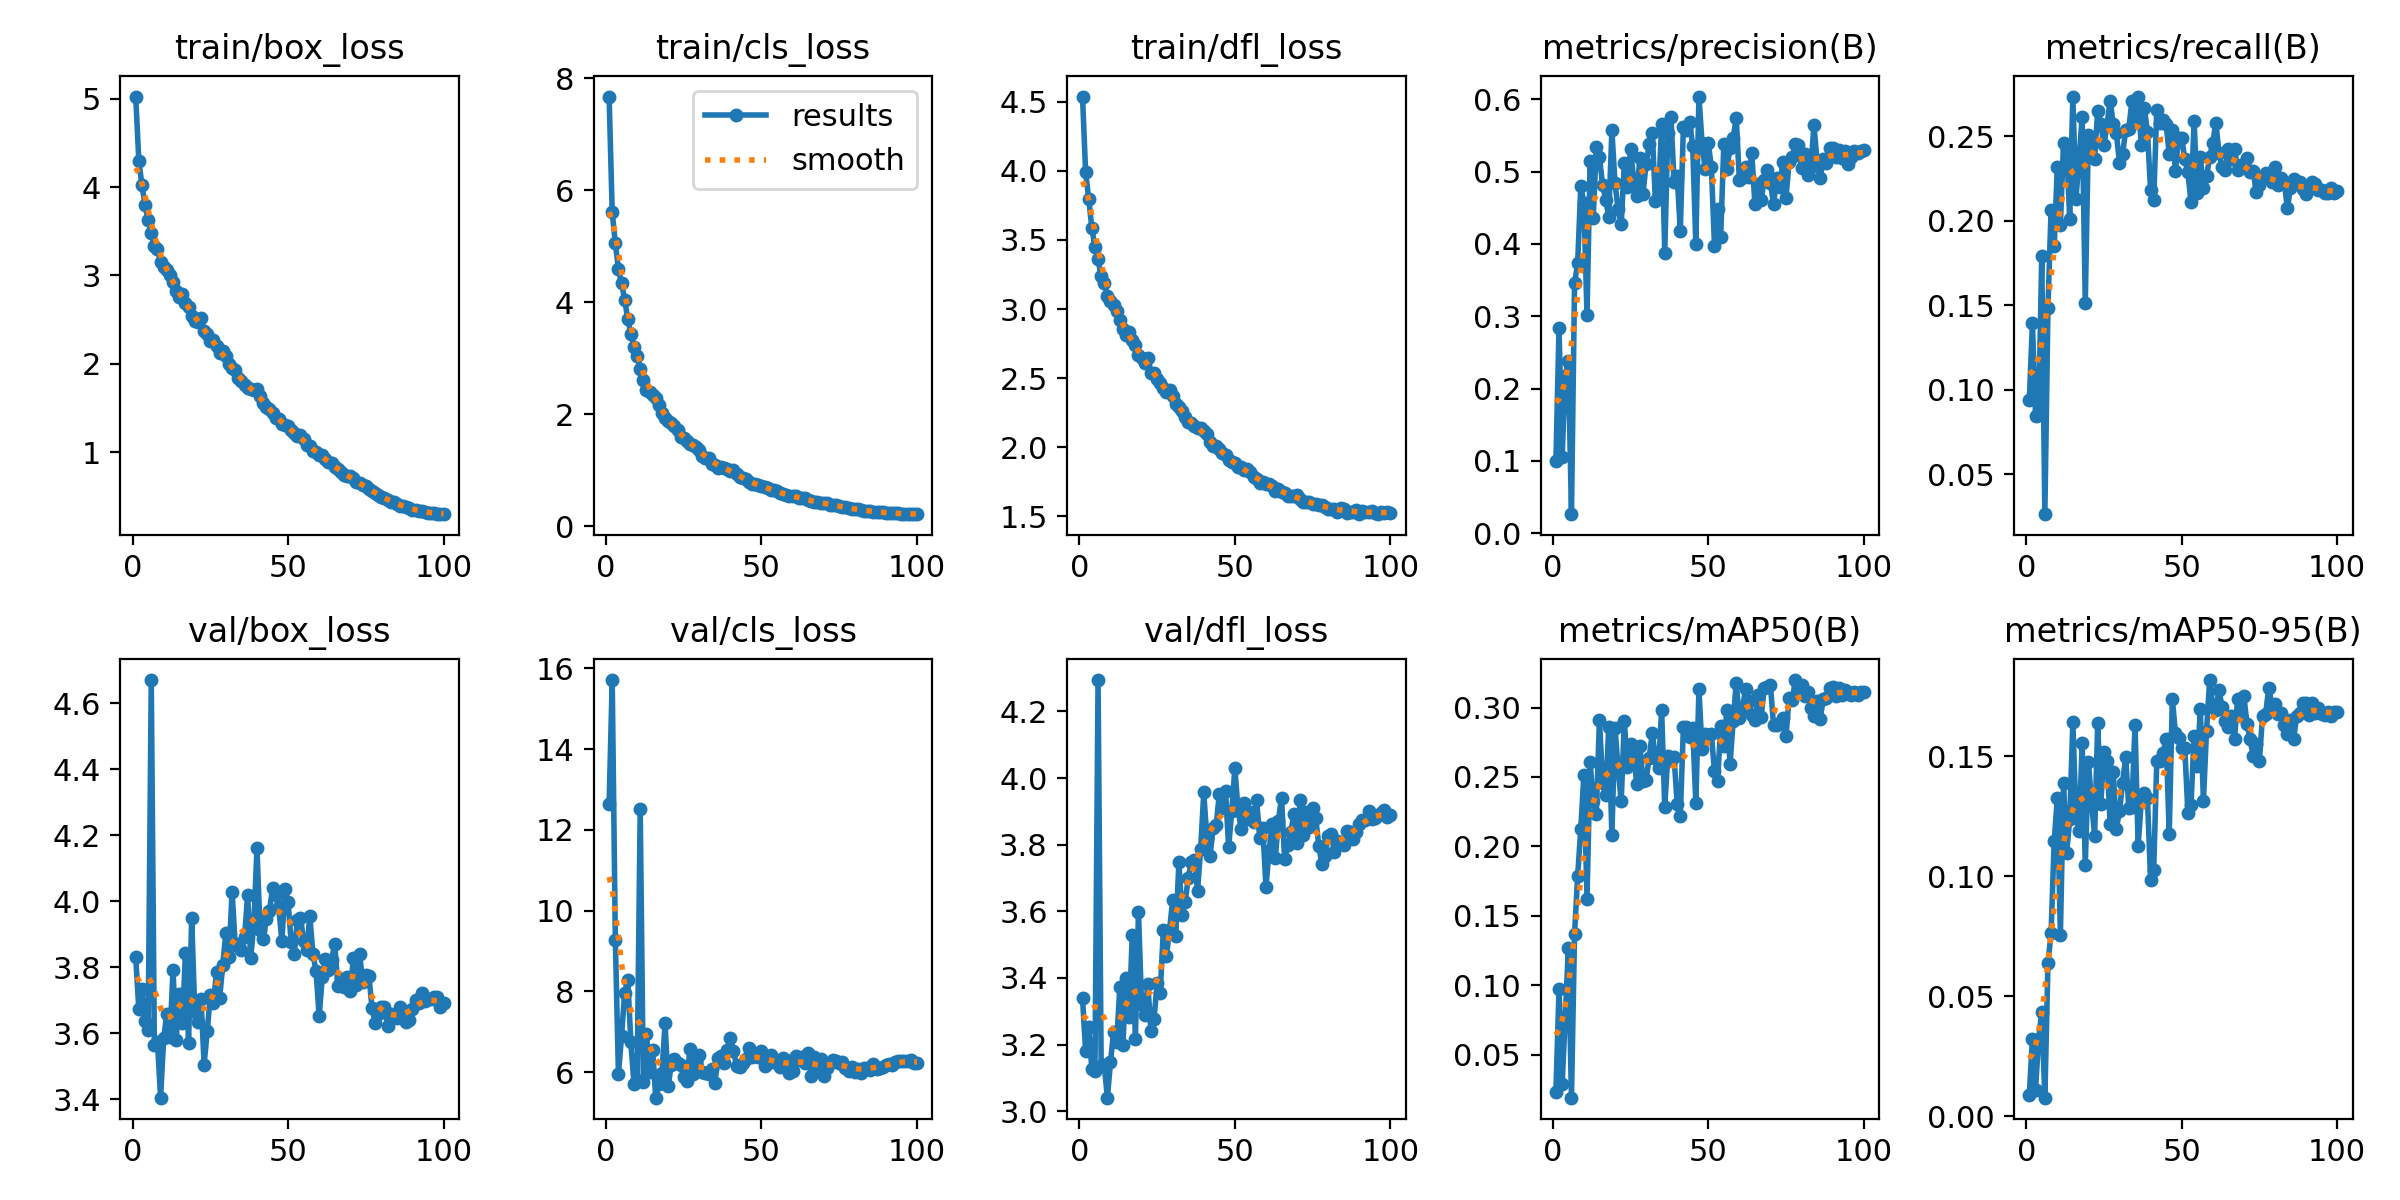

Source data for this figure (header and first rows):
epoch, train/box_loss, train/cls_loss, train/dfl_loss, metrics/precision(B), metrics/recall(B), metrics/mAP50(B), metrics/mAP50-95(B), val/box_loss, val/cls_loss, val/dfl_loss, lr/pg0, lr/pg1, lr/pg2
1, 5.024, 7.672, 4.537, 0.09935, 0.094, 0.02323, 0.0089, 3.831, 12.64, 3.34, 0.07003, 0.00333, 0.00333
2, 4.298, 5.603, 3.99, 0.2844, 0.1394, 0.09709, 0.03215, 3.673, 15.71, 3.18, 0.04002, 0.006662, 0.006662
3, 4.022, 5.053, 3.798, 0.1054, 0.08473, 0.02872, 0.01097, 3.733, 9.283, 3.254, 0.01002, 0.009987, 0.009987
4, 3.797, 4.59, 3.587, 0.2174, 0.08517, 0.07706, 0.03222, 3.637, 5.948, 3.125, 0.009978, 0.009978, 0.009978
5, 3.624, 4.335, 3.448, 0.2386, 0.1792, 0.1267, 0.04354, 3.609, 6.893, 3.12, 0.009961, 0.009961, 0.009961
6, 3.484, 4.047, 3.359, 0.02634, 0.02648, 0.01902, 0.00766, 4.67, 7.97, 4.294, 0.009939, 0.009939, 0.009939
7, 3.329, 3.7, 3.237, 0.3461, 0.1487, 0.1371, 0.0637, 3.565, 8.289, 3.136, 0.009912, 0.009912, 0.009912
8, 3.295, 3.434, 3.187, 0.3736, 0.2065, 0.1789, 0.07622, 3.574, 6.741, 3.138, 0.009881, 0.009881, 0.009881
9, 3.153, 3.196, 3.096, 0.48, 0.1849, 0.2128, 0.1144, 3.405, 5.699, 3.041, 0.009845, 0.009845, 0.009845
10, 3.095, 3.044, 3.06, 0.4573, 0.2317, 0.2517, 0.1324, 3.586, 5.803, 3.147, 0.009803, 0.009803, 0.009803
11, 3.064, 2.812, 3.027, 0.3012, 0.1977, 0.162, 0.07565, 3.658, 12.52, 3.238, 0.009758, 0.009758, 0.009758
12, 3.009, 2.606, 2.989, 0.514, 0.246, 0.2604, 0.1389, 3.588, 5.756, 3.208, 0.009707, 0.009707, 0.009707
13, 2.928, 2.435, 2.918, 0.4365, 0.2427, 0.233, 0.1094, 3.79, 6.945, 3.373, 0.009652, 0.009652, 0.009652
14, 2.825, 2.402, 2.859, 0.5345, 0.2012, 0.2236, 0.1238, 3.578, 6.013, 3.2, 0.009593, 0.009593, 0.009593
15, 2.759, 2.337, 2.811, 0.5204, 0.2736, 0.2912, 0.1641, 3.72, 6.549, 3.398, 0.009529, 0.009529, 0.009529
16, 2.787, 2.286, 2.833, 0.4821, 0.2132, 0.246, 0.1257, 3.631, 5.366, 3.283, 0.009461, 0.009461, 0.009461
17, 2.691, 2.171, 2.774, 0.4614, 0.2365, 0.2367, 0.1186, 3.842, 5.713, 3.53, 0.009388, 0.009388, 0.009388
18, 2.641, 2.016, 2.743, 0.4379, 0.2617, 0.2862, 0.1552, 3.572, 5.978, 3.217, 0.009311, 0.009311, 0.009311
19, 2.536, 1.939, 2.665, 0.5571, 0.1514, 0.208, 0.1047, 3.949, 7.203, 3.598, 0.009229, 0.009229, 0.009229
20, 2.487, 1.87, 2.643, 0.4842, 0.251, 0.2854, 0.1477, 3.665, 5.656, 3.319, 0.009144, 0.009144, 0.009144
21, 2.47, 1.842, 2.609, 0.4483, 0.2458, 0.2563, 0.131, 3.634, 6.187, 3.289, 0.009055, 0.009055, 0.009055
22, 2.519, 1.796, 2.647, 0.427, 0.2365, 0.2326, 0.1168, 3.704, 6.316, 3.381, 0.008961, 0.008961, 0.008961
23, 2.365, 1.714, 2.539, 0.5113, 0.2652, 0.29, 0.1638, 3.505, 6.221, 3.241, 0.008864, 0.008864, 0.008864
24, 2.331, 1.594, 2.535, 0.4789, 0.2573, 0.2574, 0.1301, 3.606, 6.172, 3.278, 0.008763, 0.008763, 0.008763
25, 2.26, 1.579, 2.496, 0.5312, 0.2449, 0.274, 0.1515, 3.715, 5.882, 3.384, 0.008658, 0.008658, 0.008658
26, 2.263, 1.521, 2.467, 0.4891, 0.2568, 0.2671, 0.148, 3.691, 5.791, 3.356, 0.00855, 0.00855, 0.00855
27, 2.197, 1.469, 2.43, 0.4657, 0.2712, 0.2447, 0.1218, 3.787, 6.58, 3.545, 0.008438, 0.008438, 0.008438
28, 2.117, 1.456, 2.396, 0.519, 0.2573, 0.2722, 0.1433, 3.707, 5.952, 3.466, 0.008323, 0.008323, 0.008323
29, 2.143, 1.414, 2.416, 0.4689, 0.252, 0.2474, 0.1198, 3.808, 6.263, 3.544, 0.008205, 0.008205, 0.008205
30, 2.085, 1.367, 2.368, 0.5102, 0.2343, 0.248, 0.127, 3.904, 6.428, 3.635, 0.008084, 0.008084, 0.008084
31, 1.992, 1.261, 2.313, 0.5377, 0.2396, 0.2639, 0.1389, 3.832, 6.008, 3.527, 0.007959, 0.007959, 0.007959
32, 1.952, 1.225, 2.289, 0.5533, 0.2537, 0.2815, 0.1497, 4.029, 5.982, 3.749, 0.007832, 0.007832, 0.007832
33, 1.924, 1.209, 2.263, 0.4591, 0.2546, 0.2638, 0.1282, 3.867, 5.963, 3.588, 0.007702, 0.007702, 0.007702
34, 1.839, 1.118, 2.221, 0.4651, 0.271, 0.2567, 0.1289, 3.871, 6.071, 3.627, 0.00757, 0.00757, 0.00757
35, 1.802, 1.093, 2.179, 0.5662, 0.2599, 0.2985, 0.1631, 3.851, 5.726, 3.701, 0.007435, 0.007435, 0.007435
36, 1.764, 1.043, 2.175, 0.3874, 0.2736, 0.2283, 0.1125, 3.892, 6.339, 3.748, 0.007297, 0.007297, 0.007297
37, 1.726, 1.065, 2.152, 0.5532, 0.2449, 0.2654, 0.1311, 4.018, 6.403, 3.755, 0.007158, 0.007158, 0.007158
38, 1.716, 1.041, 2.141, 0.5756, 0.267, 0.2623, 0.1347, 3.828, 6.225, 3.662, 0.007016, 0.007016, 0.007016
39, 1.707, 1.026, 2.142, 0.4856, 0.2525, 0.2645, 0.1323, 3.933, 6.543, 3.788, 0.006872, 0.006872, 0.006872
40, 1.714, 0.992, 2.119, 0.4939, 0.2185, 0.2305, 0.09844, 4.16, 6.833, 3.957, 0.006727, 0.006727, 0.006727
41, 1.635, 0.9968, 2.098, 0.4181, 0.2123, 0.2216, 0.1026, 3.912, 6.526, 3.816, 0.00658, 0.00658, 0.00658
42, 1.557, 0.9282, 2.041, 0.5613, 0.2657, 0.2857, 0.1477, 3.885, 6.157, 3.765, 0.006431, 0.006431, 0.006431
43, 1.514, 0.877, 2.007, 0.5571, 0.2577, 0.2859, 0.1481, 3.945, 6.123, 3.85, 0.006281, 0.006281, 0.006281
44, 1.493, 0.8616, 2.009, 0.5687, 0.2599, 0.2785, 0.1512, 3.969, 6.224, 3.859, 0.00613, 0.00613, 0.00613
45, 1.445, 0.8384, 1.987, 0.5351, 0.2573, 0.2852, 0.1573, 4.039, 6.326, 3.952, 0.005978, 0.005978, 0.005978
46, 1.38, 0.7819, 1.96, 0.4002, 0.2396, 0.2311, 0.1175, 4.019, 6.585, 3.91, 0.005824, 0.005824, 0.005824
47, 1.371, 0.7489, 1.944, 0.6038, 0.2537, 0.313, 0.1739, 3.983, 6.365, 3.962, 0.00567, 0.00567, 0.00567
48, 1.319, 0.7525, 1.909, 0.54, 0.2295, 0.2701, 0.1595, 3.879, 6.422, 3.792, 0.005516, 0.005516, 0.005516
49, 1.304, 0.7377, 1.894, 0.503, 0.2493, 0.2807, 0.1577, 4.035, 6.363, 3.902, 0.005361, 0.005361, 0.005361
50, 1.29, 0.7096, 1.888, 0.5395, 0.2493, 0.2805, 0.1535, 3.998, 6.528, 4.03, 0.005206, 0.005206, 0.005206
51, 1.244, 0.6929, 1.859, 0.5063, 0.2365, 0.2808, 0.1535, 3.877, 6.15, 3.908, 0.00505, 0.00505, 0.00505
52, 1.215, 0.6865, 1.856, 0.3977, 0.2287, 0.2541, 0.1265, 3.84, 6.223, 3.846, 0.004895, 0.004895, 0.004895
53, 1.181, 0.6528, 1.832, 0.4481, 0.2111, 0.2473, 0.1296, 3.944, 6.415, 3.924, 0.004739, 0.004739, 0.004739
54, 1.195, 0.6493, 1.839, 0.4101, 0.2591, 0.2864, 0.1582, 3.95, 6.256, 3.877, 0.004584, 0.004584, 0.004584
55, 1.142, 0.6264, 1.819, 0.5381, 0.2167, 0.2723, 0.1457, 3.88, 6.274, 3.897, 0.00443, 0.00443, 0.00443
56, 1.081, 0.5858, 1.783, 0.5042, 0.2379, 0.2984, 0.1695, 3.853, 6.128, 3.869, 0.004276, 0.004276, 0.004276
57, 1.065, 0.5738, 1.77, 0.5324, 0.2198, 0.259, 0.1314, 3.956, 6.337, 3.934, 0.004123, 0.004123, 0.004123
58, 1.01, 0.5641, 1.738, 0.5464, 0.2264, 0.29, 0.1606, 3.84, 6.303, 3.819, 0.00397, 0.00397, 0.00397
59, 0.996, 0.5422, 1.749, 0.5744, 0.2379, 0.3177, 0.1817, 3.788, 5.981, 3.851, 0.003819, 0.003819, 0.003819
60, 0.9708, 0.5331, 1.734, 0.4883, 0.2462, 0.2926, 0.1709, 3.651, 6.018, 3.672, 0.003669, 0.003669, 0.003669
... 40 more rows
